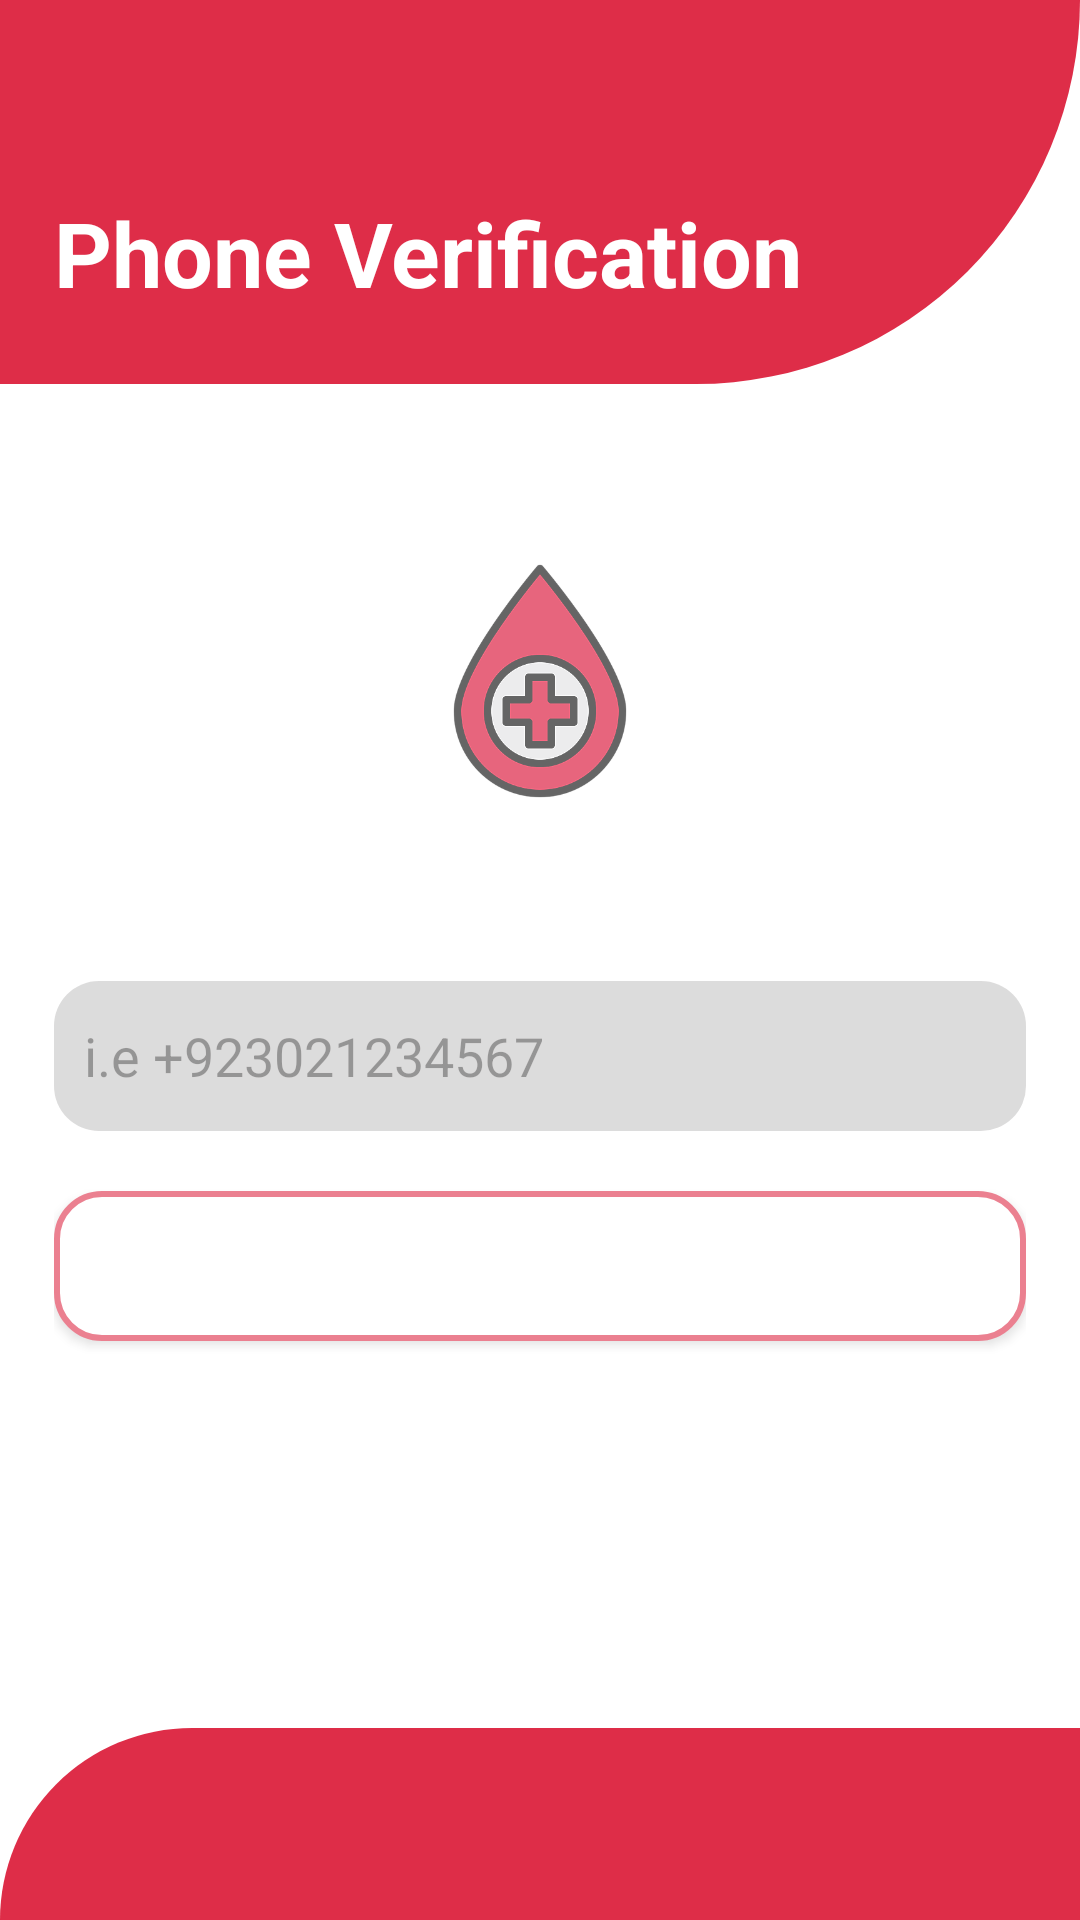

Here is an Android app screen rendered from its layout file. Give the layout XML and the strings, colors and styles it references.
<!-- AndroidManifest.xml: application theme Theme.FirebasePhoneAuthentication -->
<!-- res/layout/activity_main.xml -->
<?xml version="1.0" encoding="utf-8"?>
<androidx.constraintlayout.widget.ConstraintLayout xmlns:android="http://schemas.android.com/apk/res/android"
    xmlns:app="http://schemas.android.com/apk/res-auto"
    xmlns:tools="http://schemas.android.com/tools"
    android:layout_width="match_parent"
    android:layout_height="match_parent"
    tools:context=".MainActivity">


    <androidx.constraintlayout.widget.Guideline
        android:id="@+id/h1"
        android:layout_width="wrap_content"

        android:layout_height="wrap_content"
        android:orientation="horizontal"
        app:layout_constraintGuide_percent=".1" />


    <androidx.constraintlayout.widget.Guideline
        android:id="@+id/h2"
        android:layout_width="wrap_content"
        android:layout_height="wrap_content"
        android:orientation="horizontal"
        app:layout_constraintGuide_percent=".17" />

    <androidx.constraintlayout.widget.Guideline
        android:id="@+id/h3"
        android:layout_width="wrap_content"
        android:layout_height="wrap_content"
        android:orientation="horizontal"
        app:layout_constraintGuide_percent=".2" />


    <androidx.constraintlayout.widget.Guideline
        android:id="@+id/h4"
        android:layout_width="wrap_content"
        android:layout_height="wrap_content"
        android:orientation="horizontal"
        app:layout_constraintGuide_percent=".90" />

    <androidx.constraintlayout.widget.Guideline
        android:id="@+id/v1"
        android:layout_width="wrap_content"
        android:layout_height="wrap_content"
        android:orientation="vertical"
        app:layout_constraintGuide_percent=".05" />

    <androidx.constraintlayout.widget.Guideline
        android:id="@+id/v2"
        android:layout_width="wrap_content"
        android:layout_height="wrap_content"
        android:orientation="vertical"
        app:layout_constraintGuide_percent=".95" />


    <TextView
        android:id="@+id/textView"
        android:layout_width="0dp"
        android:layout_height="0dp"
        android:background="@drawable/downcorner"
        app:layout_constraintBottom_toTopOf="@+id/h3"
        app:layout_constraintEnd_toEndOf="parent"
        app:layout_constraintHorizontal_bias="1.0"
        app:layout_constraintStart_toStartOf="parent"
        app:layout_constraintTop_toTopOf="parent"
        app:layout_constraintVertical_bias="1.0" />

    <TextView
        android:id="@+id/textView3"
        android:layout_width="0dp"
        android:layout_height="0dp"
        android:text="Phone Verification"
        android:textColor="@android:color/white"
        android:textSize="30sp"
        android:textStyle="bold"
        app:layout_constraintBottom_toTopOf="@+id/h2"
        app:layout_constraintEnd_toStartOf="@+id/v2"
        app:layout_constraintStart_toStartOf="@+id/v1"
        app:layout_constraintTop_toTopOf="@+id/h1" />

    <TextView
        android:id="@+id/textView4"
        android:layout_width="0dp"
        android:layout_height="0dp"
        android:background="@drawable/upcorner"
        app:layout_constraintBottom_toBottomOf="parent"
        app:layout_constraintEnd_toEndOf="parent"
        app:layout_constraintStart_toStartOf="parent"
        app:layout_constraintTop_toTopOf="@+id/h4" />

    <androidx.core.widget.NestedScrollView
        android:id="@+id/pager"
        android:layout_width="0dp"
        android:layout_height="0dp"
        android:alpha=".6"
        android:fillViewport="true"
        android:orientation="horizontal"
        app:layout_constraintBottom_toTopOf="@+id/h4"
        app:layout_constraintEnd_toStartOf="@+id/v2"
        app:layout_constraintHorizontal_bias="1.0"
        app:layout_constraintStart_toStartOf="@+id/v1"
        app:layout_constraintTop_toTopOf="@+id/h3"
        app:layout_constraintVertical_bias="0.0">

        <RelativeLayout
            android:layout_width="match_parent"
            android:layout_height="match_parent"
            tools:showIn="@layout/activity_main">

            <ImageView
                android:id="@+id/logo"
                android:layout_width="80dp"
                android:layout_height="80dp"
                android:layout_above="@id/phone"
                android:layout_centerHorizontal="true"
                android:layout_marginBottom="60dp"
                android:src="@drawable/logo" />


            <EditText
                android:id="@+id/phone"
                android:layout_width="match_parent"
                android:layout_height="wrap_content"
                android:layout_centerHorizontal="true"
                android:layout_centerVertical="true"
                android:background="@drawable/textshape"
                android:ems="10"
                android:hint="i.e +923021234567"
                android:inputType="phone"
                android:maxLength="17"
                android:paddingStart="10dp"
                android:paddingLeft="10dp"
                android:paddingEnd="10dp"
                android:paddingRight="10dp" />


            <Button
                android:id="@+id/verify"
                android:layout_width="match_parent"
                android:layout_height="wrap_content"
                android:layout_below="@id/phone"
                android:layout_marginTop="20dp"
                android:background="@drawable/buttonshapetwo"
                android:text="Verify"
                android:textColor="@color/white"
                android:textSize="22sp"
                android:textStyle="bold" />

        </RelativeLayout>

    </androidx.core.widget.NestedScrollView>


</androidx.constraintlayout.widget.ConstraintLayout>
<!-- resources referenced by this layout -->
<resources>
  <color name="white">#FFFFFFFF</color>
  <!-- drawable buttonshapetwo (drawable) -->
  <?xml version="1.0" encoding="utf-8"?>
  <shape xmlns:android="http://schemas.android.com/apk/res/android" android:shape="rectangle" >
      <corners
          android:radius="15dp"
          />
      <stroke
          android:color="@color/colorPrimary"
          android:width="2dp"/>
      <solid
          android:color="@color/colorWhite"
          />
      <size
          android:width="300dp"
          android:height="50dp"
          />
  </shape>
  <!-- drawable downcorner (drawable) -->
  <?xml version="1.0" encoding="utf-8"?>
  <shape xmlns:android="http://schemas.android.com/apk/res/android"
  
      android:shape="rectangle" >
  
      <solid android:color="@color/colorPrimary" />
      <corners
          android:bottomRightRadius="600dp"
          />
  
  </shape>
  <!-- drawable logo: png bitmap (drawable-hdpi, 16834 bytes) -->
  <!-- drawable textshape (drawable) -->
  <?xml version="1.0" encoding="utf-8"?>
  <shape xmlns:android="http://schemas.android.com/apk/res/android" android:shape="rectangle" >
      <corners
          android:radius="15dp"
          />
      <solid
          android:color="@color/fairwhite"
          />
      <size
          android:width="300dp"
          android:height="50dp"
          />
  </shape>
  <!-- drawable upcorner (drawable) -->
  <?xml version="1.0" encoding="utf-8"?>
  <shape xmlns:android="http://schemas.android.com/apk/res/android"
  
      android:shape="rectangle" >
  
      <solid android:color="@color/colorPrimary" />
      <corners
          android:topLeftRadius="600dp"
          />
  
  </shape>
  <style name="Theme.FirebasePhoneAuthentication" parent="Theme.MaterialComponents.DayNight.DarkActionBar">
          
          <item name="colorPrimary">@color/colorPrimary</item>
          <item name="colorPrimaryVariant">@color/purple_700</item>
          <item name="colorOnPrimary">@color/white</item>
          
          <item name="colorSecondary">@color/teal_200</item>
          <item name="colorSecondaryVariant">@color/teal_700</item>
          <item name="colorOnSecondary">@color/black</item>
          
          <item name="android:statusBarColor" tools:targetApi="l">?attr/colorPrimaryVariant</item>
          
      </style>
  <color name="colorPrimary">#DE2D48</color>
  <color name="colorWhite">#ffff</color>
  <color name="fairwhite">#C6C5C5</color>
  <color name="purple_700">#FF3700B3</color>
  <color name="teal_200">#FF03DAC5</color>
  <color name="teal_700">#FF018786</color>
  <color name="black">#FF000000</color>
</resources>
